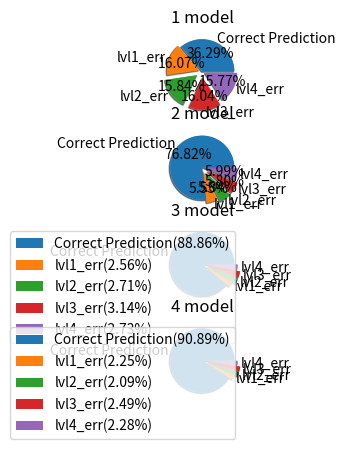

Write the Python code that produced this figure.
import matplotlib.pyplot as plt

def Draw_pie_graphs(DATA, LABELS, TITLES, EXPLODES, START_ANGLE, LEGENDS, N_ROW = 1, AUTOPCT = "%.2f%%", FONTSIZE=10, SHADOW = True ):
    chart_num = len(DATA)
    tt_num = len(LABELS)
    for i in range(chart_num):
        plt.subplot(N_ROW,int(chart_num/N_ROW),i+1)
        if LEGENDS[i]:
            plt.pie(DATA[i], explode=EXPLODES, labels=LABELS, textprops={'fontsize':FONTSIZE}, shadow= SHADOW, startangle=START_ANGLE[i])
            lbs = list()
            for j in range(tt_num):
                lbs.append(LABELS[j]+'('+str(DATA[i][j])+'%)')
                plt.legend(lbs,loc='best')
        else:
            plt.pie(DATA[i], explode=EXPLODES, labels=LABELS, autopct=AUTOPCT, textprops={'fontsize':FONTSIZE}, shadow= SHADOW, startangle=START_ANGLE[i])
        plt.title(TITLES[i])
    plt.show()



data = [[36.00, 15.94, 15.71, 15.91, 15.65],
        [76.83, 5.55, 5.84, 5.8, 5.99],
        [88.86, 2.56, 2.71, 3.14, 2.73],
        [90.89, 2.25, 2.09, 2.49, 2.28]]
labels =[ 'Correct Prediction', 'lvl1_err','lvl2_err', 'lvl3_err','lvl4_err']
tts = ['1 model','2 model','3 model','4 model','5 model']
explode = [0, 0.1, 0.2, 0.2, 0.1]
starta = [0,0,0,0,0]
leg = [False,False, True, True]

Draw_pie_graphs(data, labels, tts, explode, starta, leg, 4)
